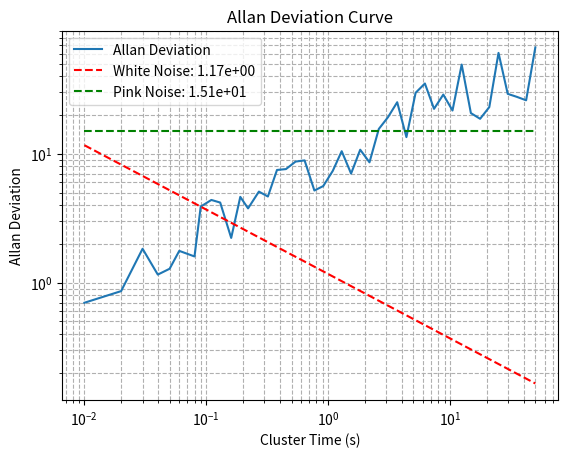

The script that saved this image:
"""
    Allan deviation characterization 
"""
import numpy as np
import matplotlib.pyplot as plt
from scipy.optimize import curve_fit

class AllanDeviation:
    def __init__(self, data, sample_rate):
        """
        Initialize the AllanDeviation class.
        
        Parameters:
        - data: 1D array of sensor measurements.
        - sample_rate: Sampling rate of the data in Hz.
        """
        self.data = data
        self.sample_rate = sample_rate

    def compute_allan_deviation(self, max_cluster_size=None):
        """
        Compute the Allan deviation for the data.
        
        Parameters:
        - max_cluster_size: Maximum number of points to cluster. Default is half the data length.
        
        Returns:
        - tau: Array of cluster times (integration times).
        - adev: Array of Allan deviation values.
        """
        n = len(self.data)
        if max_cluster_size is None:
            max_cluster_size = n // 2

        cluster_sizes = np.logspace(0, np.log10(max_cluster_size), num=50, dtype=int)
        cluster_sizes = np.unique(cluster_sizes)

        tau = cluster_sizes / self.sample_rate
        adev = np.zeros(len(cluster_sizes))

        for i, m in enumerate(cluster_sizes):
            cluster_averages = np.add.reduceat(self.data, np.arange(0, n, m)) / m
            diff = np.diff(cluster_averages)
            adev[i] = np.sqrt(0.5 * np.mean(diff**2))

        return tau, adev

    def fit_white_noise(self, tau, adev):
        """
        Estimate the white noise coefficient by fitting the first portion of the Allan deviation curve.
        
        Parameters:
        - tau: Array of cluster times.
        - adev: Array of Allan deviation values.
        
        Returns:
        - White noise coefficient.
        """
        # Fit only the initial portion with a slope of -0.5
        def white_noise_model(tau, sigma_w):
            return sigma_w / np.sqrt(tau)

        popt, _ = curve_fit(white_noise_model, tau, adev, maxfev=10000)
        return popt[0]

    def fit_pink_noise(self, tau, adev):
        """
        Estimate the pink noise coefficient by fitting the flat portion of the Allan deviation curve.
        
        Parameters:
        - tau: Array of cluster times.
        - adev: Array of Allan deviation values.
        
        Returns:
        - Pink noise coefficient.
        """
        # Fit only the flat portion (constant pink noise level)
        def pink_noise_model(tau, sigma_p):
            return sigma_p * np.ones_like(tau)

        popt, _ = curve_fit(pink_noise_model, tau, adev, maxfev=10000)
        return popt[0]

    def plot_allan_deviation(self, tau, adev, sigma_w=None, sigma_p=None):
        """
        Plot the Allan deviation curve with optional noise parameters.
        
        Parameters:
        - tau: Array of cluster times.
        - adev: Array of Allan deviation values.
        - sigma_w: Estimated white noise coefficient (optional).
        - sigma_p: Estimated pink noise coefficient (optional).
        """
        plt.loglog(tau, adev, label='Allan Deviation')
        if sigma_w is not None:
            plt.loglog(tau, sigma_w / np.sqrt(tau), 'r--', label=f'White Noise: {sigma_w:.2e}')
        if sigma_p is not None:
            plt.loglog(tau, sigma_p * np.ones_like(tau), 'g--', label=f'Pink Noise: {sigma_p:.2e}')
        plt.xlabel("Cluster Time (s)")
        plt.ylabel("Allan Deviation")
        plt.title("Allan Deviation Curve")
        plt.grid(which="both", linestyle="--")
        plt.legend()
        plt.show()

# Example usage
if __name__ == "__main__":
    # Generate sample data (e.g., simulated sensor noise)
    sample_rate = 100  # Hz
    duration = 100  # seconds
    np.random.seed(0)
    data = np.cumsum(np.random.normal(0, 1, sample_rate * duration))  # Random walk

    allan_dev = AllanDeviation(data, sample_rate)
    tau, adev = allan_dev.compute_allan_deviation()
    
    # Estimate white and pink noise coefficients
    sigma_w = allan_dev.fit_white_noise(tau, adev)
    sigma_p = allan_dev.fit_pink_noise(tau, adev)

    # Plot the Allan deviation curve with noise estimates
    allan_dev.plot_allan_deviation(tau, adev, sigma_w=sigma_w, sigma_p=sigma_p)
